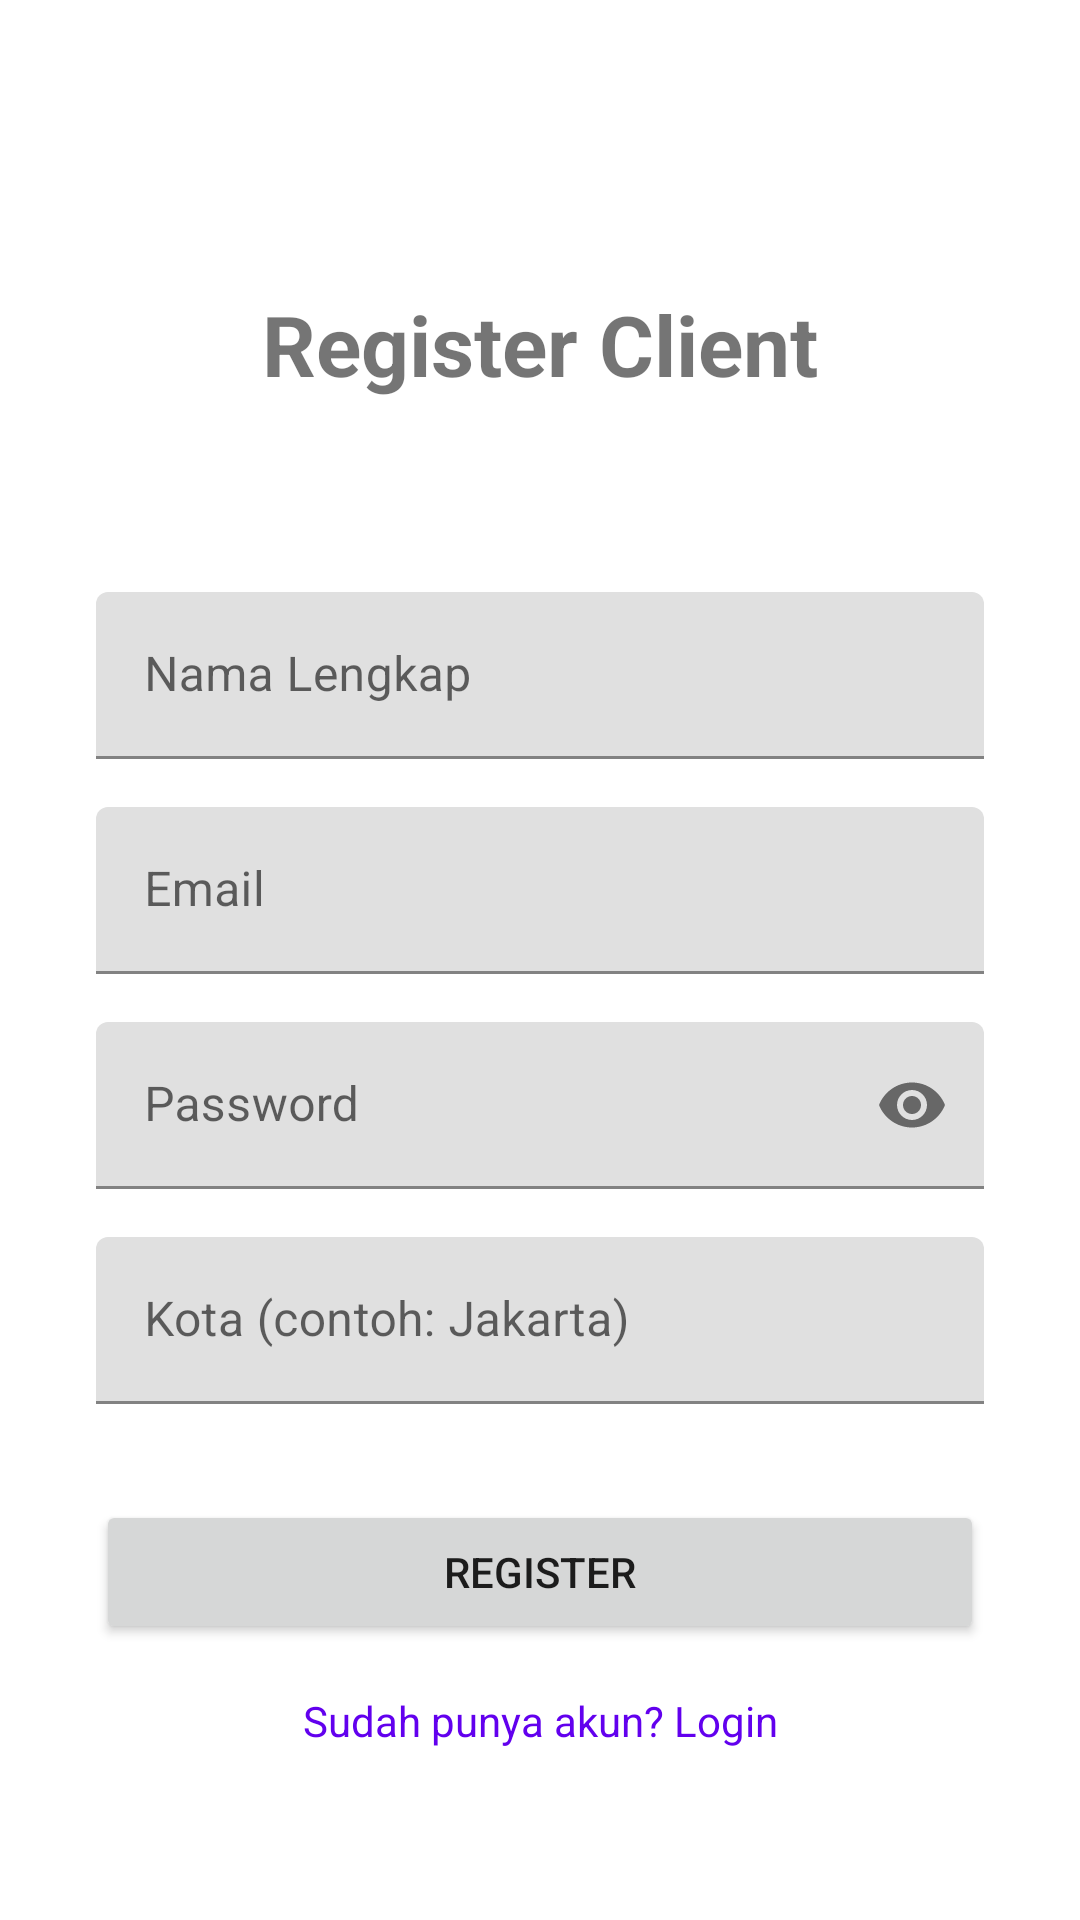

The Android layout XML behind this screen, and the referenced resources:
<!-- AndroidManifest.xml: application theme Theme.UTS2AgroOrderClient -->
<!-- res/layout/activity_register.xml -->
<?xml version="1.0" encoding="utf-8"?>
<androidx.constraintlayout.widget.ConstraintLayout xmlns:android="http://schemas.android.com/apk/res/android"
    xmlns:app="http://schemas.android.com/apk/res-auto"
    android:layout_width="match_parent"
    android:layout_height="match_parent"
    android:padding="32dp">

    <TextView
        android:id="@+id/tvTitle"
        android:layout_width="wrap_content"
        android:layout_height="wrap_content"
        android:text="Register Client"
        android:textSize="28sp"
        android:textStyle="bold"
        app:layout_constraintTop_toTopOf="parent"
        app:layout_constraintStart_toStartOf="parent"
        app:layout_constraintEnd_toEndOf="parent"
        android:layout_marginTop="64dp"/>

    
    <com.google.android.material.textfield.TextInputLayout
        android:id="@+id/tilName"
        android:layout_width="match_parent"
        android:layout_height="wrap_content"
        android:layout_marginTop="64dp"
        app:layout_constraintTop_toBottomOf="@id/tvTitle">

        <com.google.android.material.textfield.TextInputEditText
            android:id="@+id/etName"
            android:layout_width="match_parent"
            android:layout_height="wrap_content"
            android:hint="Nama Lengkap" />
    </com.google.android.material.textfield.TextInputLayout>

    
    <com.google.android.material.textfield.TextInputLayout
        android:id="@+id/tilEmail"
        android:layout_width="match_parent"
        android:layout_height="wrap_content"
        android:layout_marginTop="16dp"
        app:layout_constraintTop_toBottomOf="@id/tilName">

        <com.google.android.material.textfield.TextInputEditText
            android:id="@+id/etEmail"
            android:layout_width="match_parent"
            android:layout_height="wrap_content"
            android:hint="Email"
            android:inputType="textEmailAddress" />
    </com.google.android.material.textfield.TextInputLayout>

    
    <com.google.android.material.textfield.TextInputLayout
        android:id="@+id/tilPassword"
        android:layout_width="match_parent"
        android:layout_height="wrap_content"
        android:layout_marginTop="16dp"
        app:layout_constraintTop_toBottomOf="@id/tilEmail"
        app:passwordToggleEnabled="true">

        <com.google.android.material.textfield.TextInputEditText
            android:id="@+id/etPassword"
            android:layout_width="match_parent"
            android:layout_height="wrap_content"
            android:hint="Password"
            android:inputType="textPassword" />
    </com.google.android.material.textfield.TextInputLayout>

    
    <com.google.android.material.textfield.TextInputLayout
        android:id="@+id/tilCity"
        android:layout_width="match_parent"
        android:layout_height="wrap_content"
        android:layout_marginTop="16dp"
        app:layout_constraintTop_toBottomOf="@id/tilPassword">

        <com.google.android.material.textfield.TextInputEditText
            android:id="@+id/etCity"
            android:layout_width="match_parent"
            android:layout_height="wrap_content"
            android:hint="Kota (contoh: Jakarta)" />
    </com.google.android.material.textfield.TextInputLayout>

    
    <Button
        android:id="@+id/btnRegister"
        android:layout_width="match_parent"
        android:layout_height="wrap_content"
        android:text="Register"
        android:layout_marginTop="32dp"
        app:layout_constraintTop_toBottomOf="@id/tilCity"/>

    
    <TextView
        android:id="@+id/tvLogin"
        android:layout_width="wrap_content"
        android:layout_height="wrap_content"
        android:text="Sudah punya akun? Login"
        android:textColor="?attr/colorPrimary"
        android:layout_marginTop="16dp"
        app:layout_constraintTop_toBottomOf="@id/btnRegister"
        app:layout_constraintStart_toStartOf="parent"
        app:layout_constraintEnd_toEndOf="parent"/>

</androidx.constraintlayout.widget.ConstraintLayout>
<!-- resources referenced by this layout -->
<resources>
  <style name="Theme.UTS2AgroOrderClient" parent="Theme.MaterialComponents.DayNight.NoActionBar">
          
          <item name="colorPrimary">@color/purple_500</item>
          <item name="colorPrimaryVariant">@color/purple_700</item>
          <item name="colorOnPrimary">@color/white</item>
          
          <item name="colorSecondary">@color/teal_200</item>
          <item name="colorSecondaryVariant">@color/teal_700</item>
          <item name="colorOnSecondary">@color/black</item>
          
          <item name="android:statusBarColor">?attr/colorPrimaryVariant</item>
      </style>
  <!-- not gathered from this repository: default colours our renderer supplied (Android Studio template values) -->
  <color name="purple_500">#FF6200EE</color>
  <color name="purple_700">#FF3700B3</color>
  <color name="teal_200">#FF03DAC5</color>
  <color name="teal_700">#FF018786</color>
  <color name="black">#FF000000</color>
  <color name="white">#FFFFFFFF</color>
</resources>
